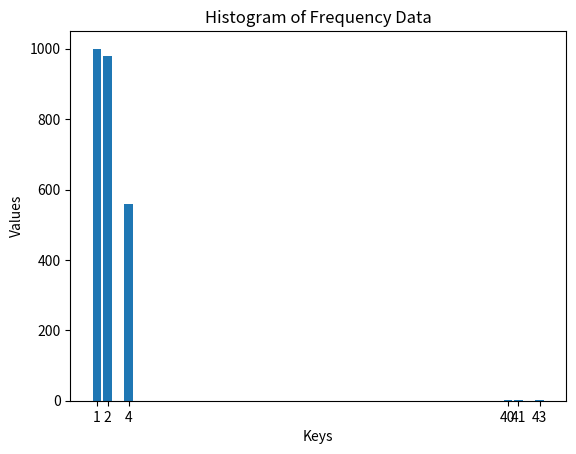

Python code for this plot:

import matplotlib.pyplot as plt

# Your frequency data
freq = {1: 1000, 2: 980, 4: 560, 40: 3, 41: 1, 43: 1}

# Prepare the data
keys = list(freq.keys())
values = list(freq.values())

# Create the bar chart
plt.bar(keys, values)

# Adding labels and title
plt.xlabel('Keys')
plt.ylabel('Values')
plt.title('Histogram of Frequency Data')

# Show the plot
plt.xticks(keys)  # Ensures all keys are shown on X-axis
plt.show()
